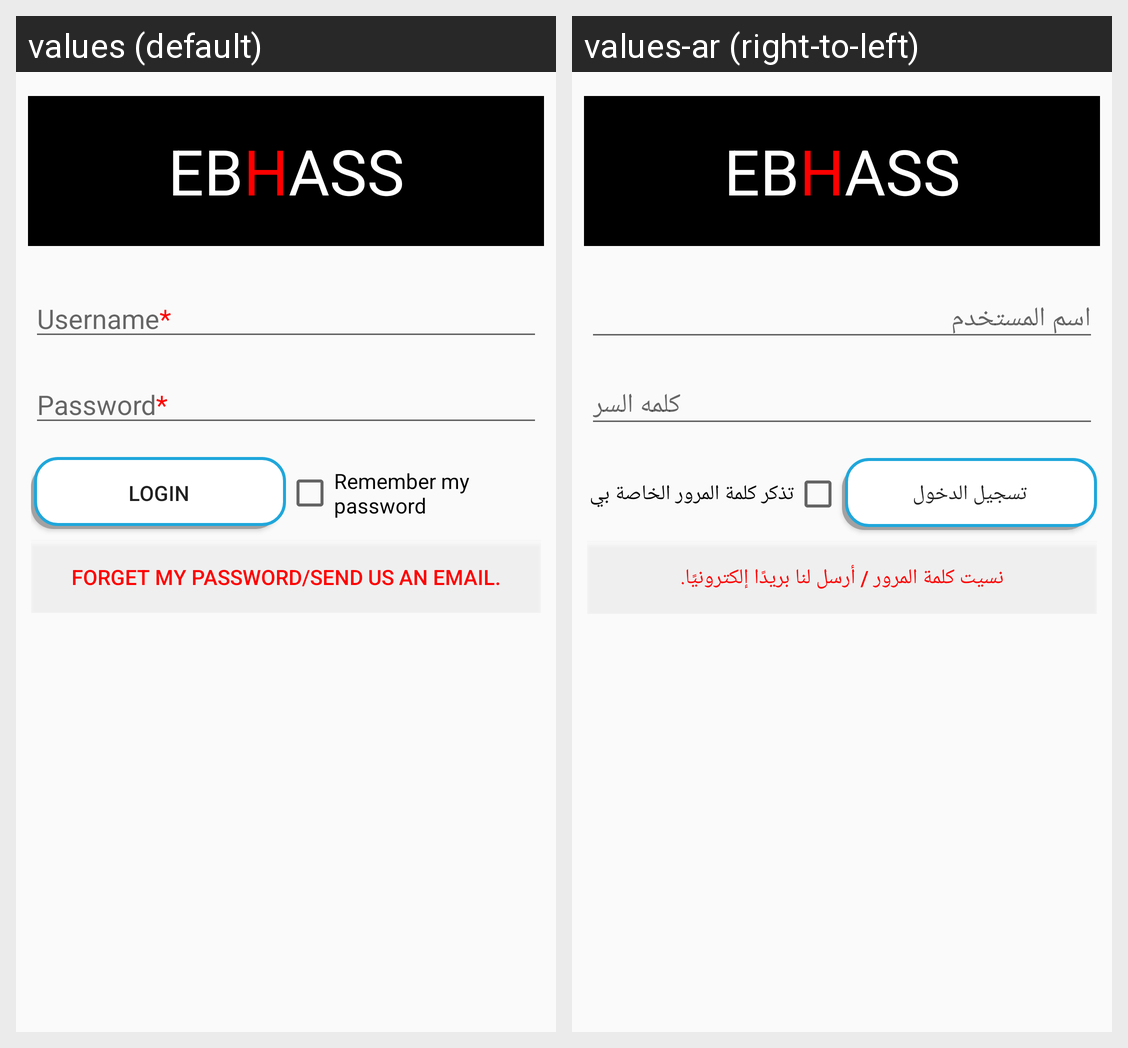

For this localized Android screen grid, give each drawn string resource with its value in every locale shown.
Android screen res/layout/login.xml rendered under 2 locales, left to right: values (default), values-ar (right-to-left). Device: Nexus 5 (rendered at 1080×1920; each locale shown at half size, 540×960, under a caption strip naming it); theme AppTheme.
Strings drawn on this screen, with the default value and each locale's value (text and hints the layout hard-codes, and strings that could not be matched under every locale, appear in the picture but are not listed):

ifiixed
  values: EBHASS
  values-ar: EBHASS  [not translated; the default value is used]

username
  values: Username*
  values-ar: اسم المستخدم

password
  values: Password*
  values-ar: كلمه السر

login
  values: Login
  values-ar: تسجيل الدخول

remember_my_password
  values: Remember my password
  values-ar: تذكر كلمة المرور الخاصة بي

forget_my_password
  values: Forget My Password/Send us an email.
  values-ar: نسيت كلمة المرور / أرسل لنا بريدًا إلكترونيًا.
